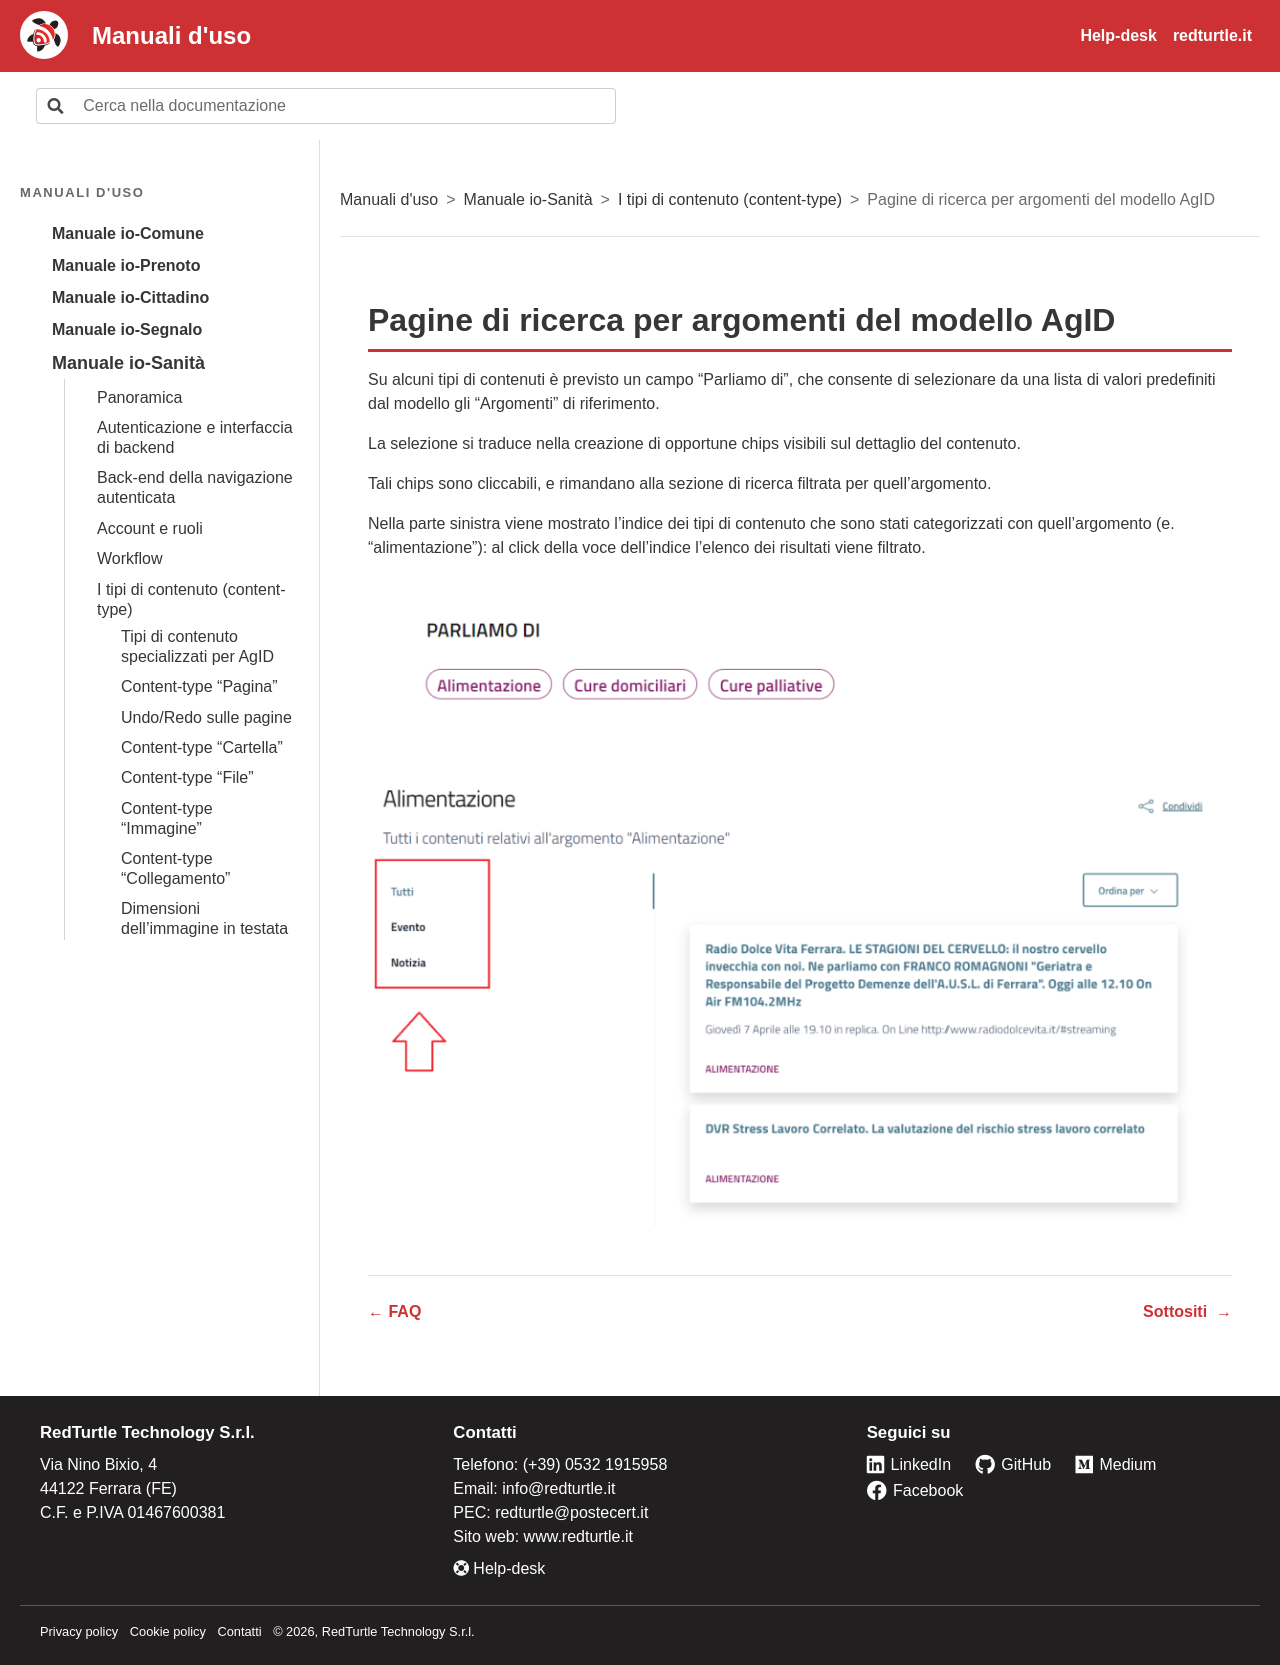

repository: RedTurtle/iocomune-docs · page: manuale-io-sanita/i-tipi-di-contenuto-content-type/pagine-di-ricerca-per-argomenti-del-modello-agid.html · generator: sphinx

# Pagine di ricerca per argomenti del modello AgID

Su alcuni tipi di contenuti è previsto un campo “Parliamo di”, che consente di selezionare da una lista di valori predefiniti dal modello gli “Argomenti” di riferimento.

La selezione si traduce nella creazione di opportune chips visibili sul dettaglio del contenuto.

Tali chips sono cliccabili, e rimandano alla sezione di ricerca filtrata per quell’argomento.

Nella parte sinistra viene mostrato l’indice dei tipi di contenuto che sono stati categorizzati con quell’argomento (e. “alimentazione”): al click della voce dell’indice l’elenco dei risultati viene filtrato.

![Schermata: Pagine di ricerca per argomenti del modello AgID](../img/p149-0.png)

![Schermata: Pagine di ricerca per argomenti del modello AgID](../img/p149-1.png)
